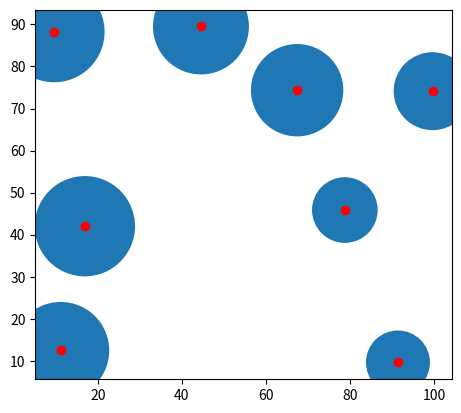

This chart was generated by the following Python code:

import random, numpy as np
from matplotlib import pyplot as plt


def distance(pointA,pointB):
    return ((pointA[0]-pointB[0])**2+(pointA[1]-pointB[1])**2)**0.5

def distance_min(point, liste_points):
    dmin = float("inf")
    for pt in liste_points:
        d = distance(point,pt)
        #print("\nfonction, d=",d)
        if d<dmin:
            #print("TESTTTT")
            dmin = d
    return dmin




N = 100
#taille du plateau

nb_pts_par_region = 2
#2 points par région
#4 régions
#donc 8 points au total

espacement = N/4
#distance minimale autorisée entre 2 points

liste_points = []

for decalage_x in (0,N/2):
    for decalage_y in (0,N/2):
        for p in range(nb_pts_par_region):
            initialisation = True
            while initialisation or distance_min(point, liste_points) < espacement:
                #print("\ninitialisation=",initialisation)
                initialisation = False
                x = random.uniform(decalage_x,decalage_x + N/2)
                y = random.uniform(decalage_y,decalage_y + N/2)
                point = (x,y)
                #print("\ndistmin=",distance_min(point, liste_points))
            liste_points.append(point)
    
print(liste_points)
print("\n\n",len(liste_points))


plt.figure(figsize=(N,N)) #taille du graphique


figure, axes = plt.subplots() 

for pt in liste_points:
    plt.plot(pt[0],pt[1],marker="o", color="red") #afficher le point

    rayon = random.uniform(espacement/4,espacement/2)

    cc = plt.Circle((pt[0],pt[1]), rayon ) #afficher le cercle
    axes.add_artist( cc )
 
axes.set_aspect( 1 ) 
plt.show()